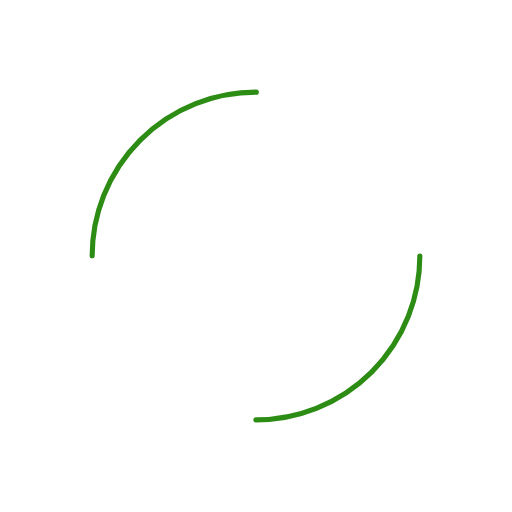
t = 0.00 s
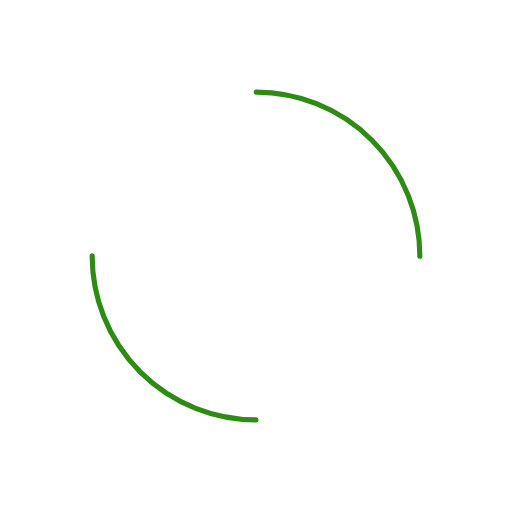
t = 0.25 s
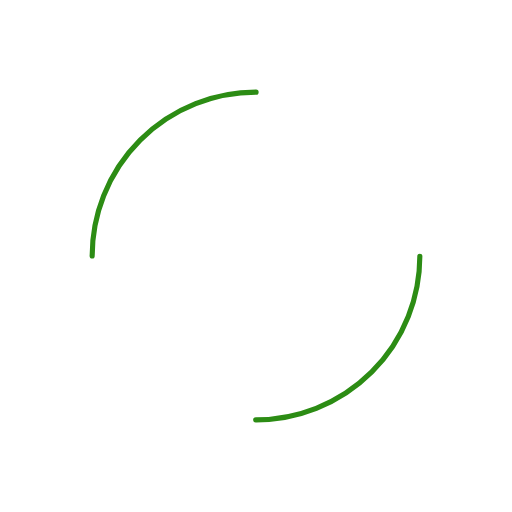
t = 0.50 s
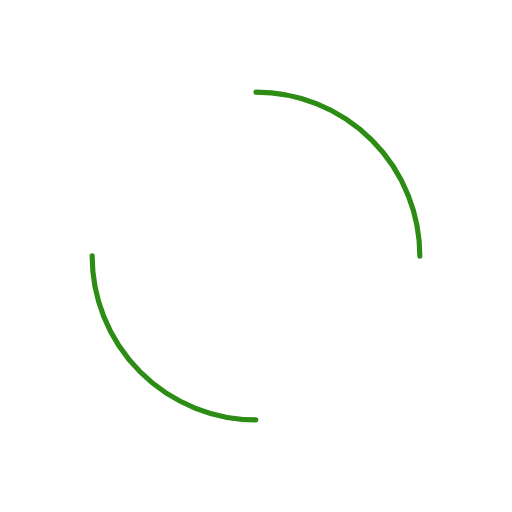
t = 0.75 s

The animated SVG that drew these frames (rendered in a browser with its animation timeline set to each time). Animation: 1 SMIL element (animateTransform=1); one cycle of 1.00 s, repeats indefinitely.

<?xml version="1.0" encoding="utf-8"?>
<svg xmlns="http://www.w3.org/2000/svg" xmlns:xlink="http://www.w3.org/1999/xlink" style="margin: auto; background: none; display: block; shape-rendering: auto;" width="200px" height="200px" viewBox="0 0 100 100" preserveAspectRatio="xMidYMid">
<circle cx="50" cy="50" r="32" stroke-width="1" stroke="#2c8c14" stroke-dasharray="50.26548245743669 50.26548245743669" fill="none" stroke-linecap="round">
  <animateTransform attributeName="transform" type="rotate" repeatCount="indefinite" dur="1s" keyTimes="0;1" values="0 50 50;360 50 50"></animateTransform>
</circle>
<!-- [ldio] generated by https://loading.io/ --></svg>
